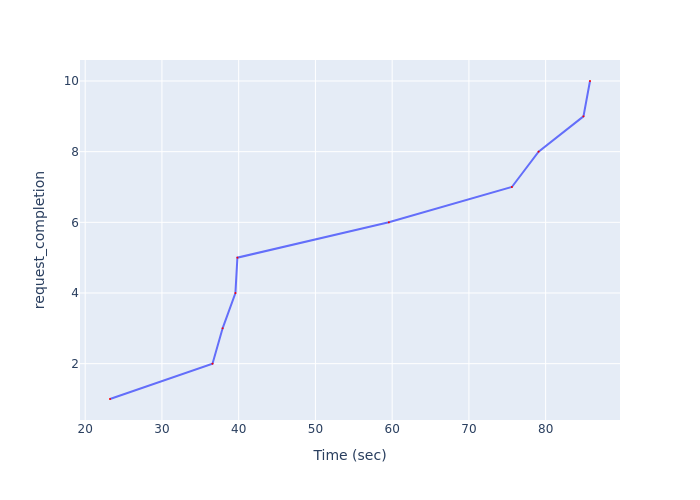

Values plotted in this chart, from the file beside it:
Time (sec), request_completion
23.23, 1
36.59, 2
37.91, 3
39.58, 4
39.83, 5
59.56, 6
75.6, 7
79.08, 8
84.93, 9
85.78, 10
